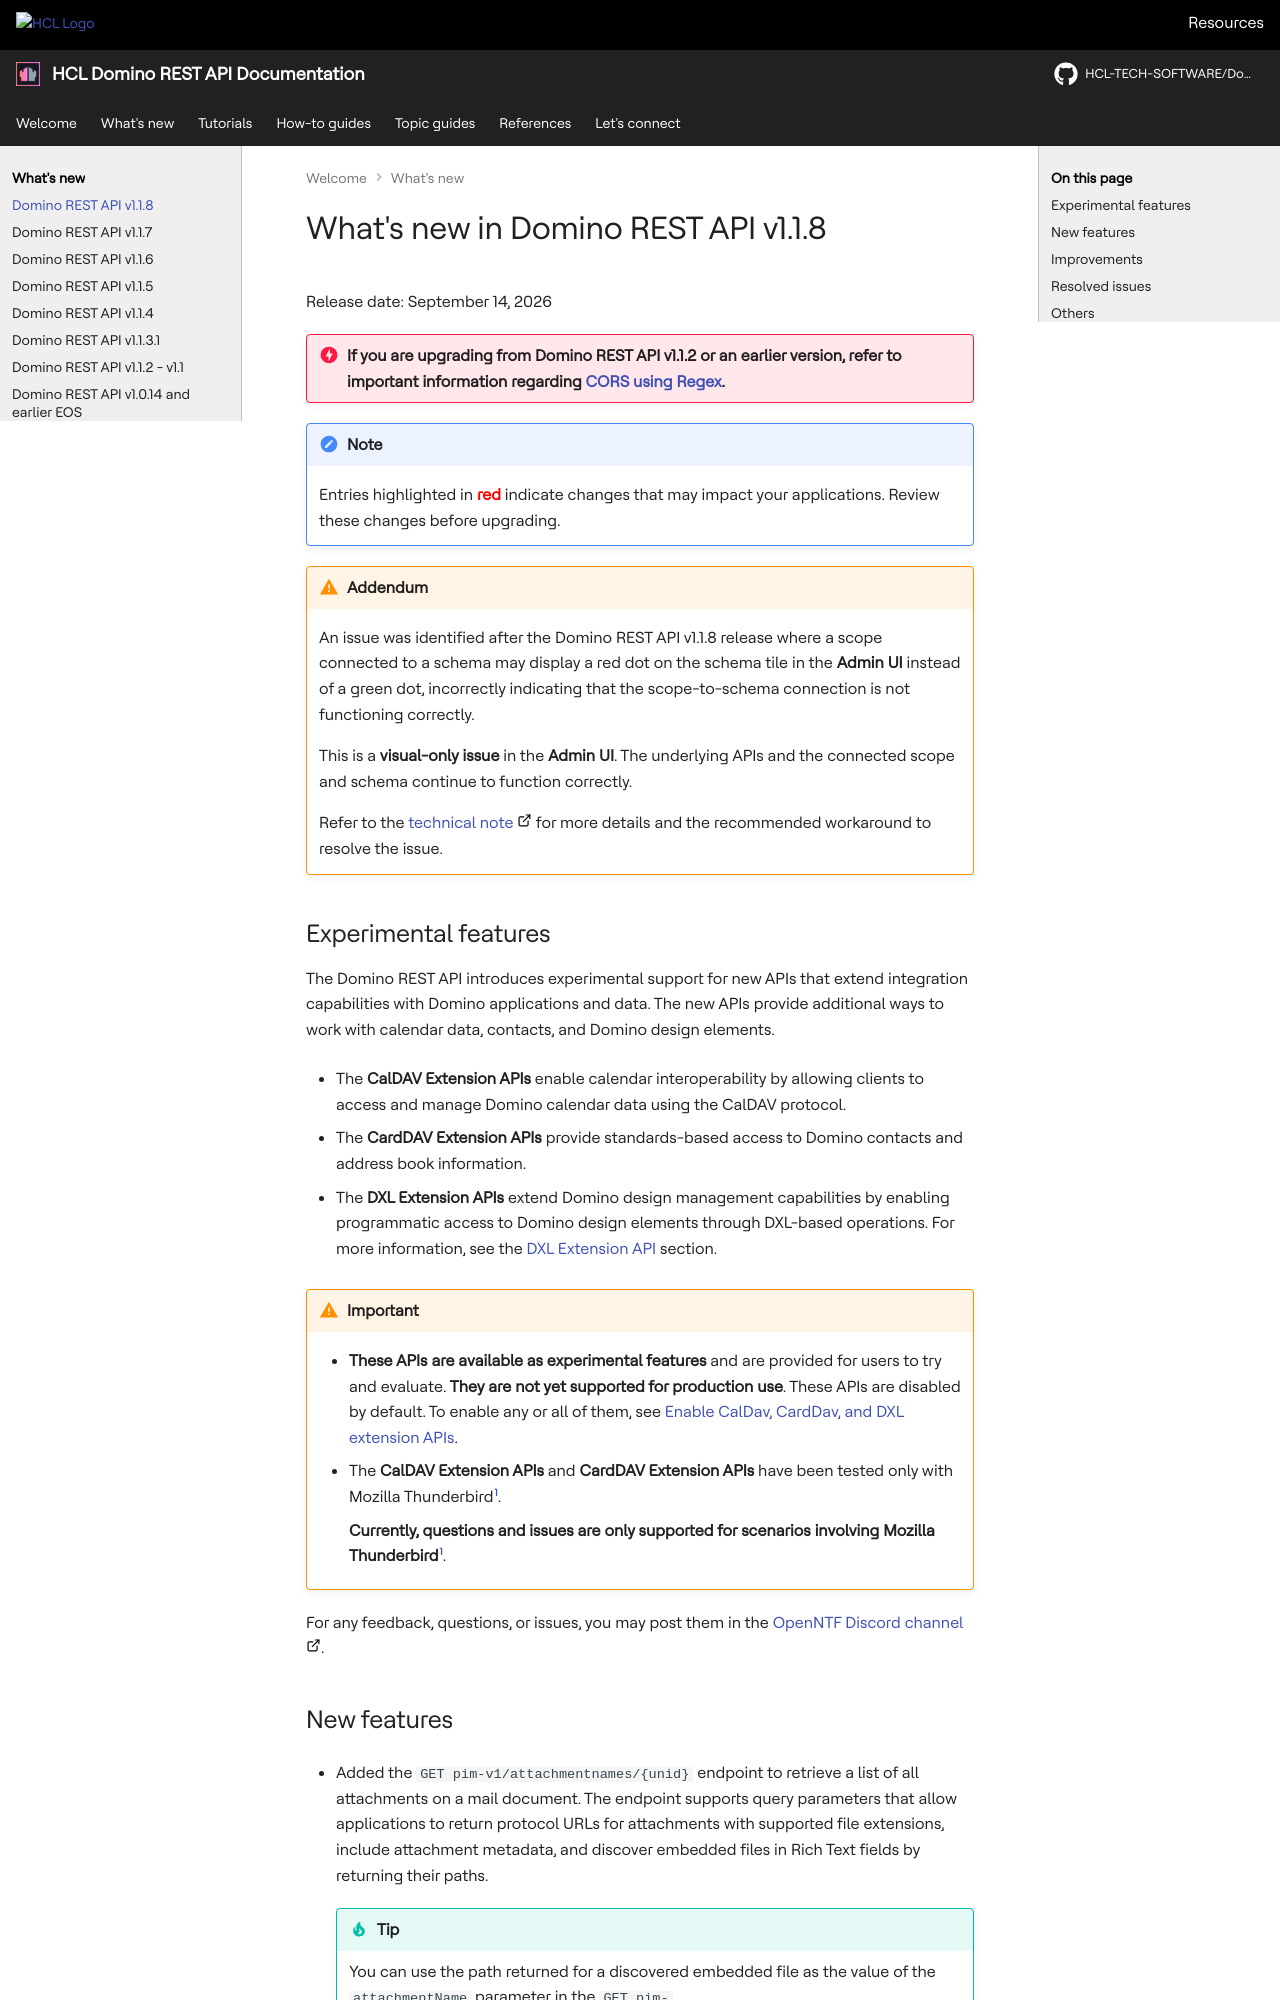

repository: HCL-TECH-SOFTWARE/Domino-rest-api · page: whatsnew/v1.1.8.html · generator: mkdocs

# What's new in Domino REST API v1.1.8

Release date: September 14, 2026

!!! danger "If you are upgrading from Domino REST API v1.1.2 or an earlier version, refer to important information regarding [CORS using Regex](v1.1.3.md#cors-is-now-using-regex)."

!!! note

    Entries highlighted in <span style="color: red; font-weight: bold;">red</span> indicate changes that may impact your applications. Review these changes before upgrading.

!!! warning "Addendum"

    An issue was identified after the Domino REST API v1.1.8 release where a scope connected to a schema may display a red dot on the schema tile in the **Admin UI** instead of a green dot, incorrectly indicating that the scope-to-schema connection is not functioning correctly.

    This is a **visual-only issue** in the **Admin UI**. The underlying APIs and the connected scope and schema continue to function correctly.

    Refer to the [technical note](https://support.hcl-software.com/csm?id=kb_article&sysparm_article=KB0134263 "Opens a new tab"){: target="_blank" rel="noopener noreferrer"}&nbsp;![link image](../assets/images/external-link.svg){: style="height:15px;width:15px"} for more details and the recommended workaround to resolve the issue.

## Experimental features

The Domino REST API introduces experimental support for new APIs that extend integration capabilities with Domino applications and data. The new APIs provide additional ways to work with calendar data, contacts, and Domino design elements.

- The **CalDAV Extension APIs** enable calendar interoperability by allowing clients to access and manage Domino calendar data using the CalDAV protocol.

- The **CardDAV Extension APIs** provide standards-based access to Domino contacts and address book information.

- The **DXL Extension APIs** extend Domino design management capabilities by enabling programmatic access to Domino design elements through DXL-based operations. For more information, see the [DXL Extension API](../references/dxl/index.md) section.

!!! warning "Important"

    - **These APIs are available as experimental features** and are provided for users to try and evaluate. **They are not yet supported for production use**. These APIs are disabled by default. To enable any or all of them, see [Enable CalDav, CardDav, and DXL extension APIs](../howto/production/davdxl.md).
    - The **CalDAV Extension APIs** and **CardDAV Extension APIs** have been tested only with Mozilla Thunderbird[^1]. 
    
        **Currently, questions and issues are only supported for scenarios involving Mozilla Thunderbird[^1]**.

For any feedback, questions, or issues, you may post them in the [OpenNTF Discord channel](https://discord.com/invite/jmRHpDRnH4 "Opens a new tab"){: target="_blank" rel="noopener noreferrer"}&nbsp;![link image](../assets/images/external-link.svg){: style="height:15px;width:15px"}.

[^1]: Mozilla and Thunderbird are trademarks of the Mozilla Foundation in the U.S. and other countries.
